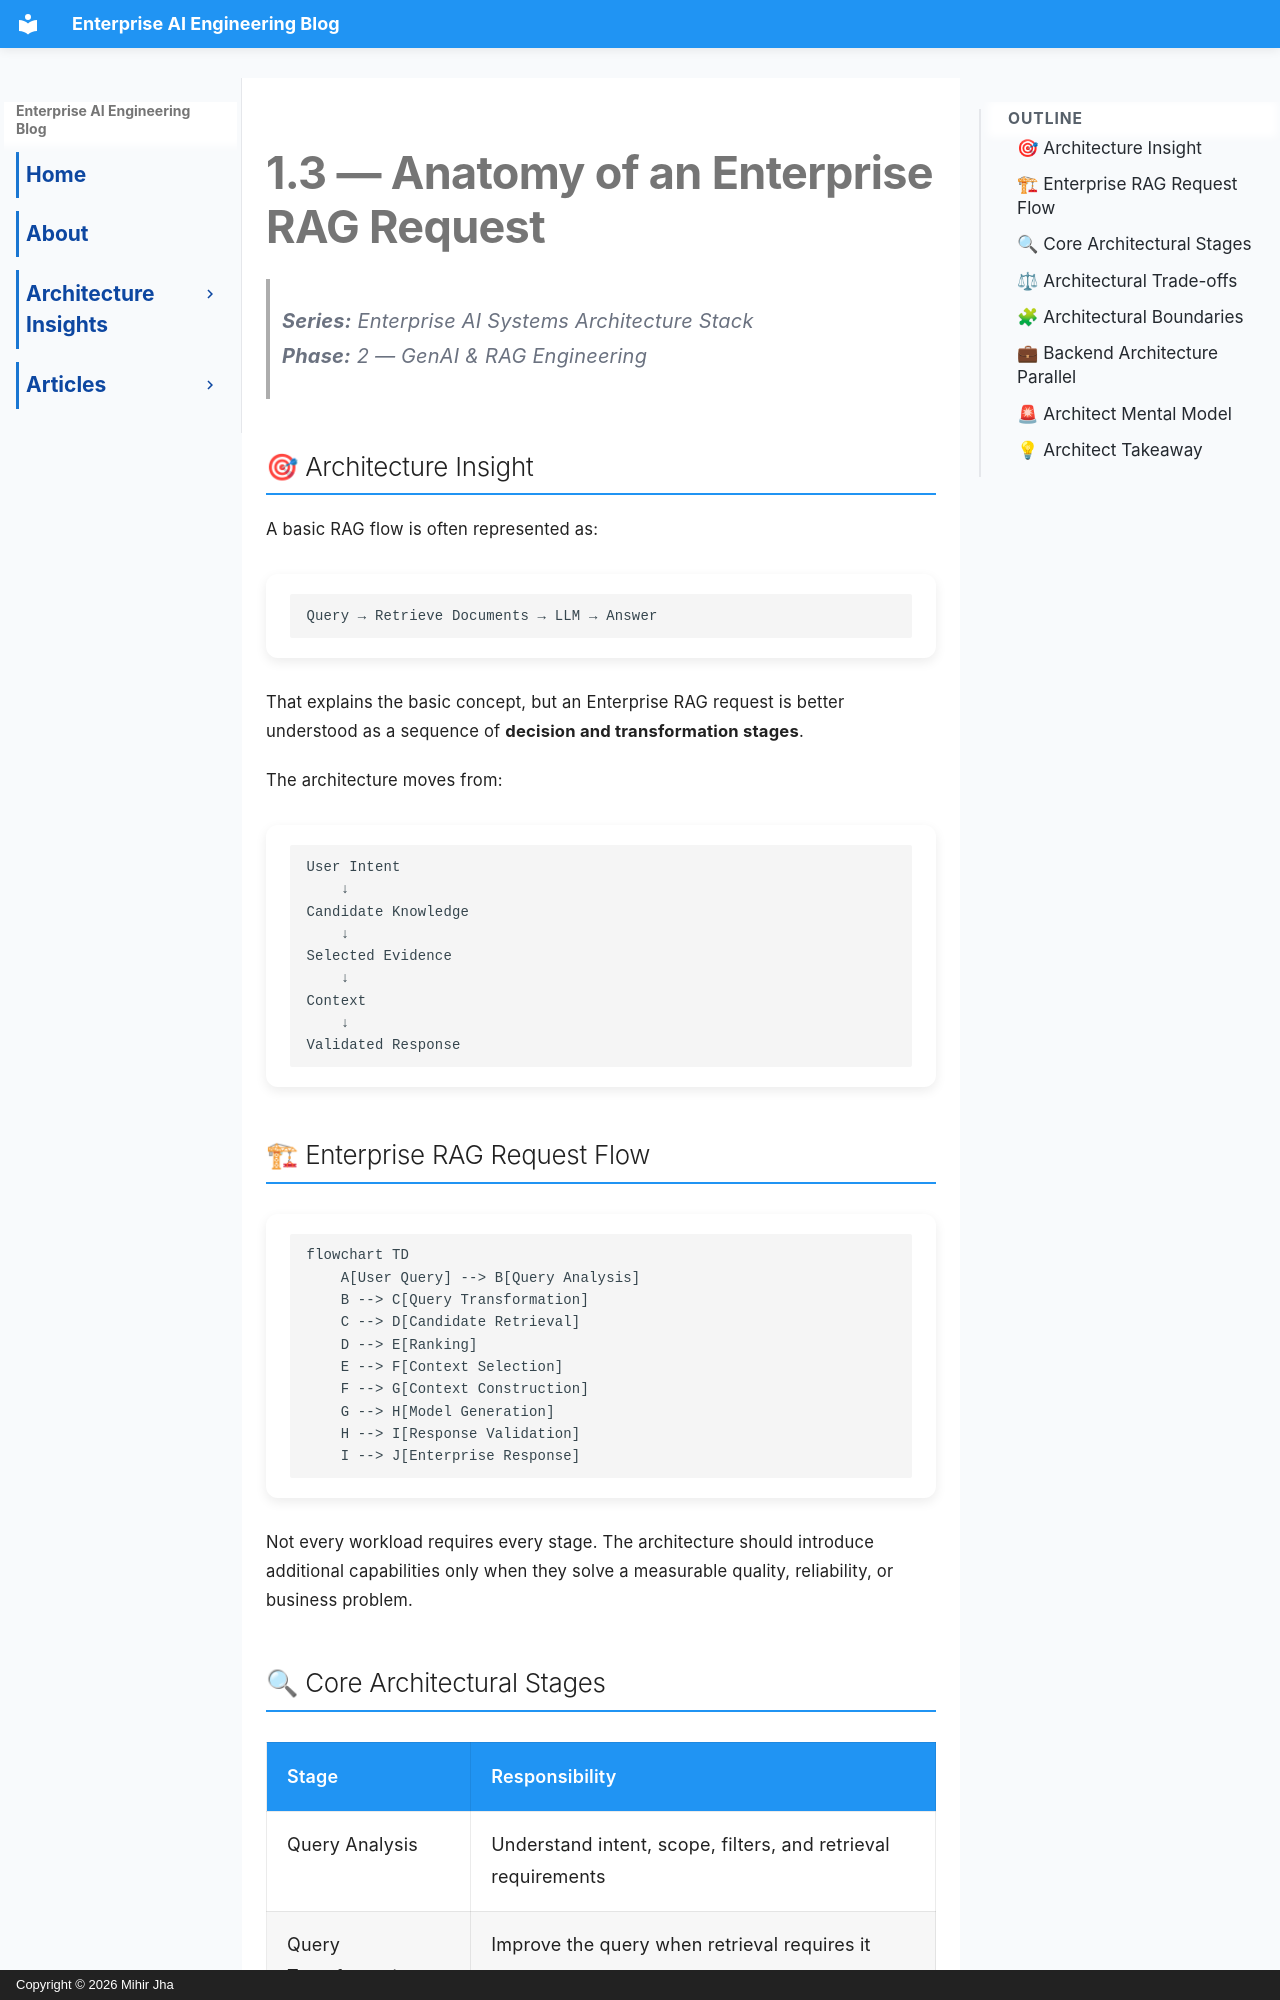

repository: MihirKJha/enterprise-ai-blog · page: architecture-insights/1.3-anatomy-of-an-enterprise-rag-request/index.html · generator: mkdocs · copyright: Copyright © 2026 Mihir Jha

---
title: "Anatomy of an Enterprise RAG Request"
description: "An architecture-focused view of how an enterprise RAG request moves from a user query through retrieval, context construction, generation, validation, and response delivery."
keywords:
  - Enterprise RAG architecture
  - RAG request lifecycle
  - Retrieval pipeline
  - Context engineering
  - Enterprise AI architecture
---

# 1.3 — Anatomy of an Enterprise RAG Request

> **Series:** Enterprise AI Systems Architecture Stack  
> **Phase:** 2 — GenAI & RAG Engineering

## 🎯 Architecture Insight

A basic RAG flow is often represented as:

    Query → Retrieve Documents → LLM → Answer

That explains the basic concept, but an Enterprise RAG request is better understood as a sequence of **decision and transformation stages**.

The architecture moves from:

    User Intent
        ↓
    Candidate Knowledge
        ↓
    Selected Evidence
        ↓
    Context
        ↓
    Validated Response

## 🏗 Enterprise RAG Request Flow

```mermaid
flowchart TD
    A[User Query] --> B[Query Analysis]
    B --> C[Query Transformation]
    C --> D[Candidate Retrieval]
    D --> E[Ranking]
    E --> F[Context Selection]
    F --> G[Context Construction]
    G --> H[Model Generation]
    H --> I[Response Validation]
    I --> J[Enterprise Response]
```

Not every workload requires every stage. The architecture should introduce additional capabilities only when they solve a measurable quality, reliability, or business problem.
